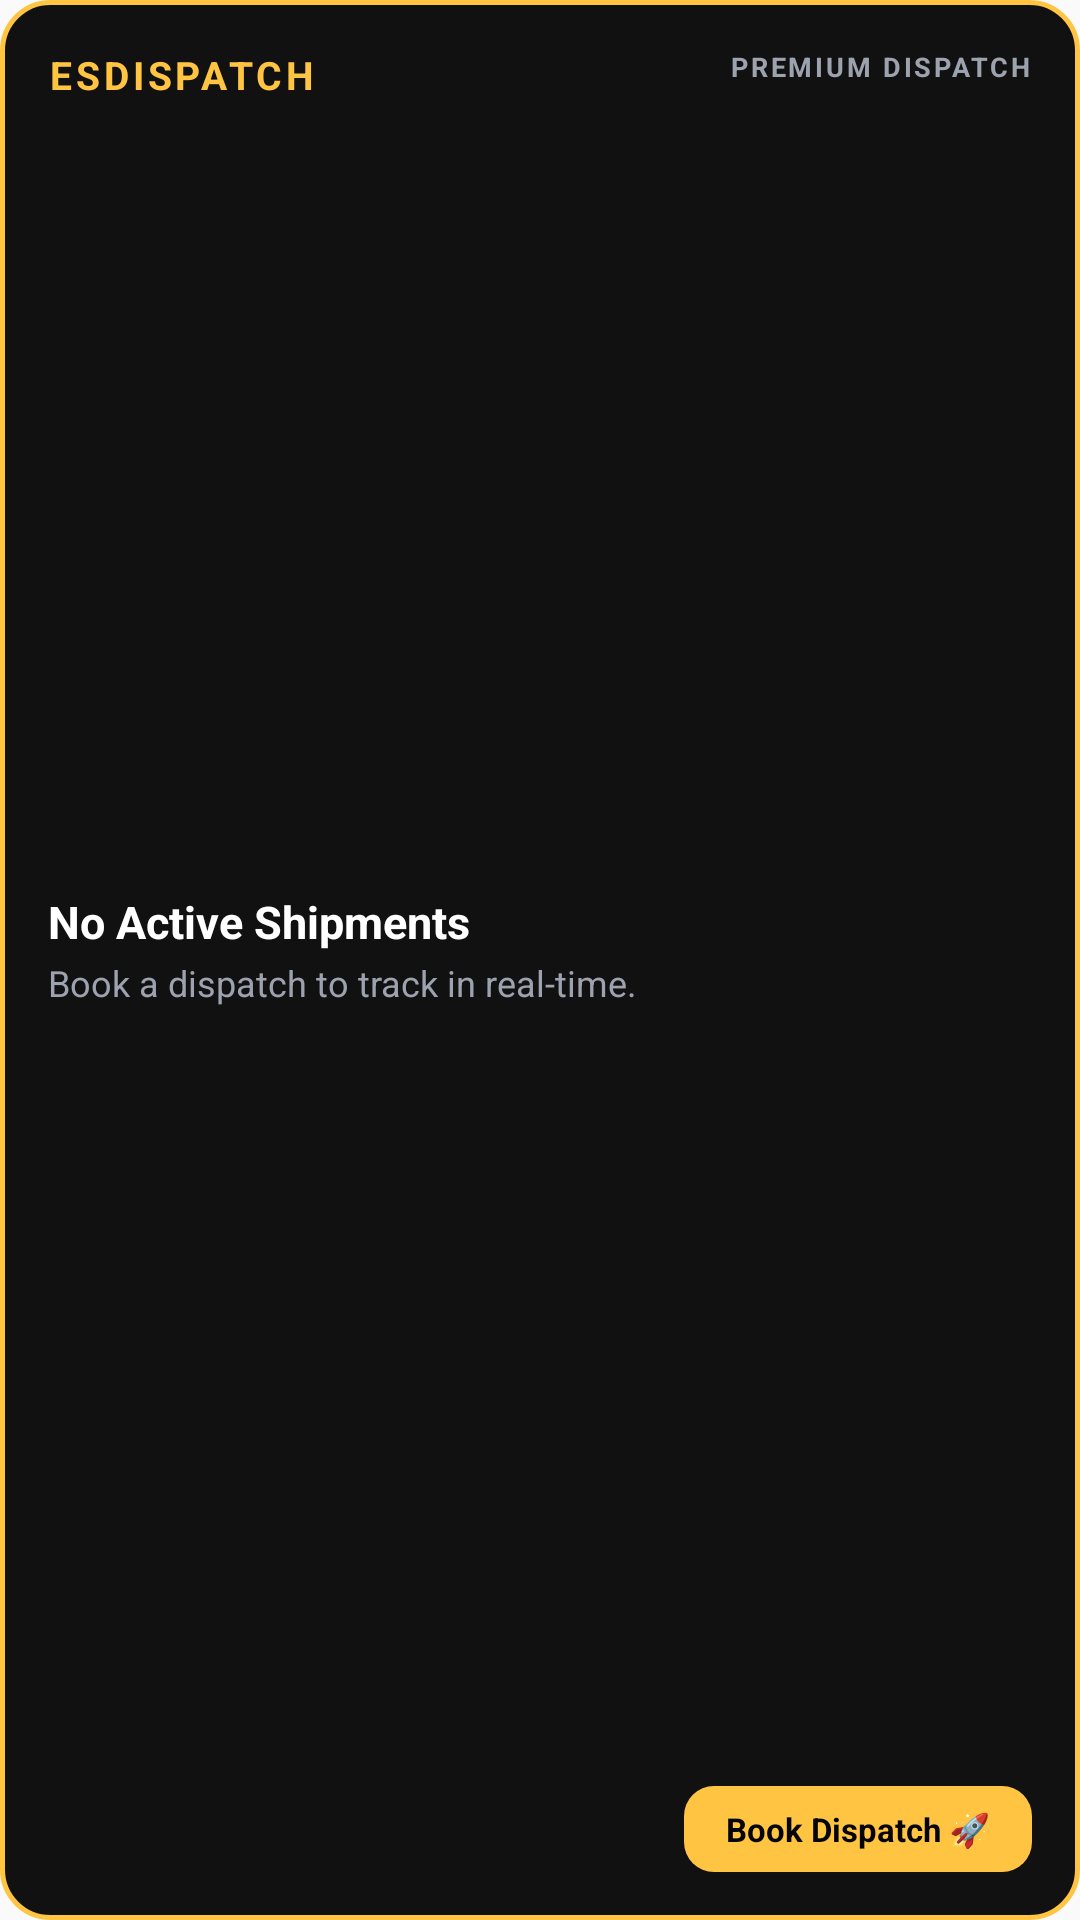

Reconstruct the res/layout file that produces this screen, plus the resources it refers to.
<!-- AndroidManifest.xml: application theme Theme.ESDispatch -->
<!-- res/layout/tracking_widget_layout.xml -->
<?xml version="1.0" encoding="utf-8"?>
<LinearLayout xmlns:android="http://schemas.android.com/apk/res/android"
    android:id="@+id/widget_background"
    android:layout_width="match_parent"
    android:layout_height="match_parent"
    android:background="@drawable/bg_widget_card"
    android:orientation="vertical"
    android:padding="16dp">

    <RelativeLayout
        android:layout_width="match_parent"
        android:layout_height="wrap_content"
        android:layout_marginBottom="10dp">

        <TextView
            android:id="@+id/widget_title"
            android:layout_width="wrap_content"
            android:layout_height="wrap_content"
            android:text="ESDISPATCH"
            android:textColor="#FFC542"
            android:textStyle="bold"
            android:letterSpacing="0.1"
            android:textSize="13sp" />

        <TextView
            android:id="@+id/widget_subtitle"
            android:layout_width="wrap_content"
            android:layout_height="wrap_content"
            android:layout_alignParentEnd="true"
            android:text="PREMIUM DISPATCH"
            android:textColor="#9CA3AF"
            android:textSize="9sp"
            android:textStyle="bold"
            android:letterSpacing="0.1" />
    </RelativeLayout>

    <LinearLayout
        android:layout_width="match_parent"
        android:layout_height="0dp"
        android:layout_weight="1"
        android:orientation="vertical"
        android:gravity="center_vertical">

        <TextView
            android:id="@+id/widget_parcel_id"
            android:layout_width="wrap_content"
            android:layout_height="wrap_content"
            android:text="No Active Shipments"
            android:textColor="#FFFFFF"
            android:textStyle="bold"
            android:textSize="15sp" />

        <TextView
            android:id="@+id/widget_status"
            android:layout_width="wrap_content"
            android:layout_height="wrap_content"
            android:text="Book a dispatch to track in real-time."
            android:textColor="#9CA3AF"
            android:textSize="12sp"
            android:layout_marginTop="2dp" />

        <ProgressBar
            android:id="@+id/widget_progress"
            style="?android:attr/progressBarStyleHorizontal"
            android:layout_width="match_parent"
            android:layout_height="4dp"
            android:layout_marginTop="8dp"
            android:progress="0"
            android:max="100"
            android:visibility="gone"
            android:progressTint="#FFC542" />
    </LinearLayout>

    <LinearLayout
        android:layout_width="match_parent"
        android:layout_height="wrap_content"
        android:orientation="horizontal"
        android:layout_marginTop="6dp"
        android:gravity="end">

        <TextView
            android:id="@+id/widget_button_book"
            android:layout_width="wrap_content"
            android:layout_height="wrap_content"
            android:background="@drawable/bg_widget_button"
            android:textColor="#050505"
            android:text="Book Dispatch 🚀"
            android:textSize="11sp"
            android:textStyle="bold"
            android:paddingHorizontal="14dp"
            android:paddingVertical="7dp" />
    </LinearLayout>
</LinearLayout>
<!-- resources referenced by this layout -->
<resources>
  <!-- drawable bg_widget_button (drawable) -->
  <?xml version="1.0" encoding="utf-8"?>
  <shape xmlns:android="http://schemas.android.com/apk/res/android"
      android:shape="rectangle">
      <solid android:color="#FFC542" />
      <corners android:radius="10dp" />
  </shape>
  <!-- drawable bg_widget_card (drawable) -->
  <?xml version="1.0" encoding="utf-8"?>
  <shape xmlns:android="http://schemas.android.com/apk/res/android"
      android:shape="rectangle">
      <solid android:color="#111111" />
      <corners android:radius="16dp" />
      <stroke
          android:width="1.5dp"
          android:color="#FFC542" />
  </shape>
  <style name="Theme.ESDispatch" parent="android:Theme.Material.Light.NoActionBar" />
</resources>
